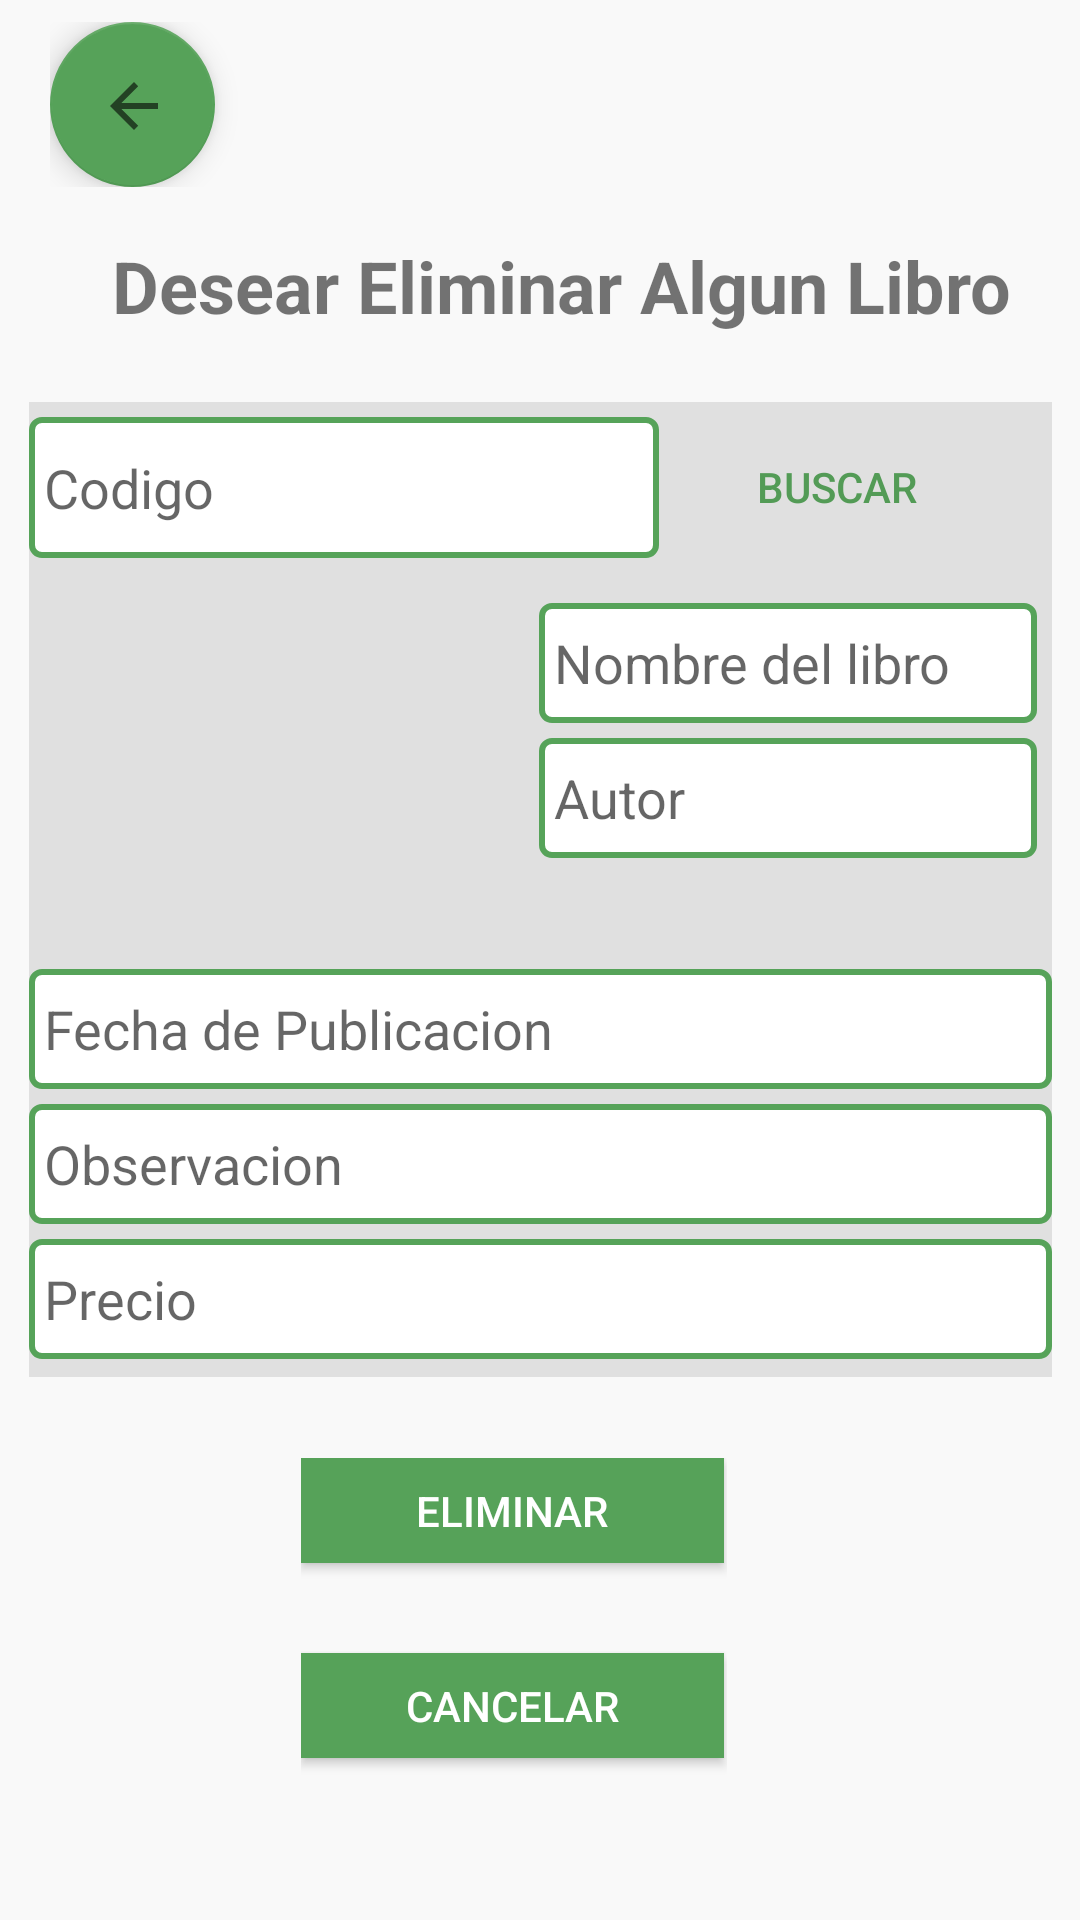

Reconstruct the res/layout file that produces this screen, plus the resources it refers to.
<!-- AndroidManifest.xml: application theme Theme.AppCompat.Light.NoActionBar -->
<!-- res/layout/eliminar.xml -->
<?xml version="1.0" encoding="utf-8"?>
<androidx.constraintlayout.widget.ConstraintLayout xmlns:android="http://schemas.android.com/apk/res/android"
    xmlns:app="http://schemas.android.com/apk/res-auto"
    xmlns:tools="http://schemas.android.com/tools"
    android:layout_width="match_parent"
    android:layout_height="match_parent"
    android:background="#F9F9F9">

    <LinearLayout
        android:layout_width="326dp"
        android:layout_height="55dp"
        android:layout_marginTop="4dp"
        android:orientation="vertical"
        app:layout_constraintBottom_toTopOf="@+id/linearLayout16"
        app:layout_constraintEnd_toEndOf="parent"
        app:layout_constraintHorizontal_bias="0.494"
        app:layout_constraintStart_toStartOf="parent"
        app:layout_constraintTop_toTopOf="parent"
        app:layout_constraintVertical_bias="0.857">

        <com.google.android.material.floatingactionbutton.FloatingActionButton
            android:id="@+id/atras21"
            android:layout_width="match_parent"
            android:layout_height="wrap_content"
            android:clickable="true"
            app:backgroundTint="#56A259"
            app:srcCompat="?attr/actionModeCloseDrawable" />
    </LinearLayout>

    <LinearLayout
        android:id="@+id/linearLayout16"
        android:layout_width="389dp"
        android:layout_height="58dp"
        android:orientation="vertical"
        app:layout_constraintBottom_toBottomOf="parent"
        app:layout_constraintEnd_toEndOf="parent"
        app:layout_constraintHorizontal_bias="0.272"
        app:layout_constraintStart_toStartOf="parent"
        app:layout_constraintTop_toTopOf="parent"
        app:layout_constraintVertical_bias="0.108">

        <TextView
            android:id="@+id/textView40"
            android:layout_width="match_parent"
            android:layout_height="match_parent"
            android:layout_marginTop="16dp"
            android:text="Desear Eliminar Algun Libro"
            android:textAlignment="center"
            android:textSize="24sp"
            android:textStyle="bold" />
    </LinearLayout>

    <LinearLayout
        android:id="@+id/linearLayout4"
        android:layout_width="341dp"
        android:layout_height="325dp"
        android:background="#E0E0E0"
        android:orientation="vertical"
        app:layout_constraintBottom_toBottomOf="parent"
        app:layout_constraintEnd_toEndOf="parent"
        app:layout_constraintStart_toStartOf="parent"
        app:layout_constraintTop_toTopOf="parent"
        app:layout_constraintVertical_bias="0.425">

        <LinearLayout
            android:layout_width="match_parent"
            android:layout_height="wrap_content"
            android:orientation="horizontal">

            <EditText
                android:id="@+id/codeFind"
                android:layout_width="wrap_content"
                android:layout_height="47dp"
                android:layout_marginTop="5dp"
                android:background="@drawable/border_solid_bottom"
                android:ems="10"
                android:hint="Codigo"
                android:inputType="number"
                android:paddingLeft="5dp"
                android:textColor="@color/black"
                android:textSize="18dp" />

            <Button
                android:id="@+id/findBtn"
                android:layout_width="99dp"
                android:layout_height="35dp"
                android:layout_marginLeft="10dp"
                android:layout_marginTop="3dp"
                android:layout_weight="0"
                android:background="@drawable/btnredondowhite"
                android:text="Buscar"
                android:textColor="#539B56" />
        </LinearLayout>

        <LinearLayout
            android:layout_width="match_parent"
            android:layout_height="122dp"
            android:layout_marginTop="10dp"
            android:orientation="horizontal">

            <LinearLayout
                android:layout_width="170dp"
                android:layout_height="117dp"
                android:orientation="vertical">

                <ImageView
                    android:id="@+id/img_agg"
                    android:layout_width="match_parent"
                    android:layout_height="match_parent"
                    android:layout_margin="5dp"
                    app:srcCompat="@mipmap/ic_launcher_round" />
            </LinearLayout>

            <LinearLayout
                android:layout_width="match_parent"
                android:layout_height="match_parent"
                android:orientation="vertical">

                <EditText
                    android:id="@+id/nameFind"
                    android:layout_width="match_parent"
                    android:layout_height="40dp"
                    android:layout_marginTop="5dp"
                    android:layout_marginRight="5dp"
                    android:background="@drawable/border_solid_bottom"
                    android:ems="10"
                    android:hint="@string/nlb"
                    android:inputType="textPersonName"
                    android:paddingLeft="5dp" />

                <EditText
                    android:id="@+id/authorFind"
                    android:layout_width="match_parent"
                    android:layout_height="40dp"
                    android:layout_marginTop="5dp"
                    android:layout_marginRight="5dp"
                    android:background="@drawable/border_solid_bottom"
                    android:ems="10"
                    android:hint="@string/aut"
                    android:inputType="textPersonName"
                    android:paddingLeft="5dp" />
            </LinearLayout>

        </LinearLayout>

        <EditText
            android:id="@+id/dateFind"
            android:layout_width="match_parent"
            android:layout_height="40dp"
            android:layout_marginTop="5dp"
            android:background="@drawable/border_solid_bottom"
            android:ems="10"
            android:hint="@string/fh_public"
            android:inputType="date"
            android:paddingLeft="5dp" />

        <EditText
            android:id="@+id/obsFind"
            android:layout_width="match_parent"
            android:layout_height="40dp"
            android:layout_marginTop="5dp"
            android:background="@drawable/border_solid_bottom"
            android:cursorVisible="false"
            android:ems="10"
            android:hint="@string/obs"
            android:inputType="textLongMessage"
            android:paddingLeft="5dp"
            android:selectAllOnFocus="false"
            android:textColor="#99000000"
            android:textSize="18dp" />

        <EditText
            android:id="@+id/priceFind"
            android:layout_width="match_parent"
            android:layout_height="40dp"
            android:layout_marginTop="5dp"
            android:background="@drawable/border_solid_bottom"
            android:ems="10"
            android:hint="@string/valor"
            android:inputType="number"
            android:paddingLeft="5dp"
            android:textColor="@color/black"
            android:textSize="18dp" />

    </LinearLayout>

    <LinearLayout
        android:id="@+id/linearLayout15"
        android:layout_width="142dp"
        android:layout_height="127dp"
        android:backgroundTint="@color/white"
        android:orientation="vertical"
        app:layout_constraintBottom_toBottomOf="parent"
        app:layout_constraintEnd_toEndOf="parent"
        app:layout_constraintHorizontal_bias="0.46"
        app:layout_constraintStart_toStartOf="parent"
        app:layout_constraintTop_toBottomOf="@+id/linearLayout4">

        <Button
            android:id="@+id/deleteBtn"
            android:layout_width="141dp"
            android:layout_height="35dp"
            android:background="#56A259"
            android:text="Eliminar"
            android:textColor="@color/white" />

        <Button
            android:id="@+id/cancelDeleteBtn"
            android:layout_width="141dp"
            android:layout_height="35dp"
            android:layout_marginTop="30sp"
            android:background="#56A259"
            android:text="Cancelar"
            android:textColor="@color/white" />
    </LinearLayout>

</androidx.constraintlayout.widget.ConstraintLayout>
<!-- resources referenced by this layout -->
<resources>
  <color name="black">#FF000000</color>
  <color name="white">#FFFFFFFF</color>
  <!-- drawable border_solid_bottom (drawable) -->
  <?xml version="1.0" encoding="utf-8"?>
  <selector xmlns:android="http://schemas.android.com/apk/res/android">
      <item>
  
          <shape
              android:shape="rectangle"
  
              >
  <corners android:radius="10px"/>
  
              <solid android:color="#ffffff"/>
              <stroke
  
                  android:color="#56A359"
                  android:width="2dp"
  
                  />
  
          </shape>
      </item>
  </selector>
  <string name="aut">Autor</string>
  <string name="fh_public">Fecha de Publicacion</string>
  <string name="nlb">Nombre del libro</string>
  <string name="obs">Observacion</string>
  <string name="valor">Precio</string>
</resources>
